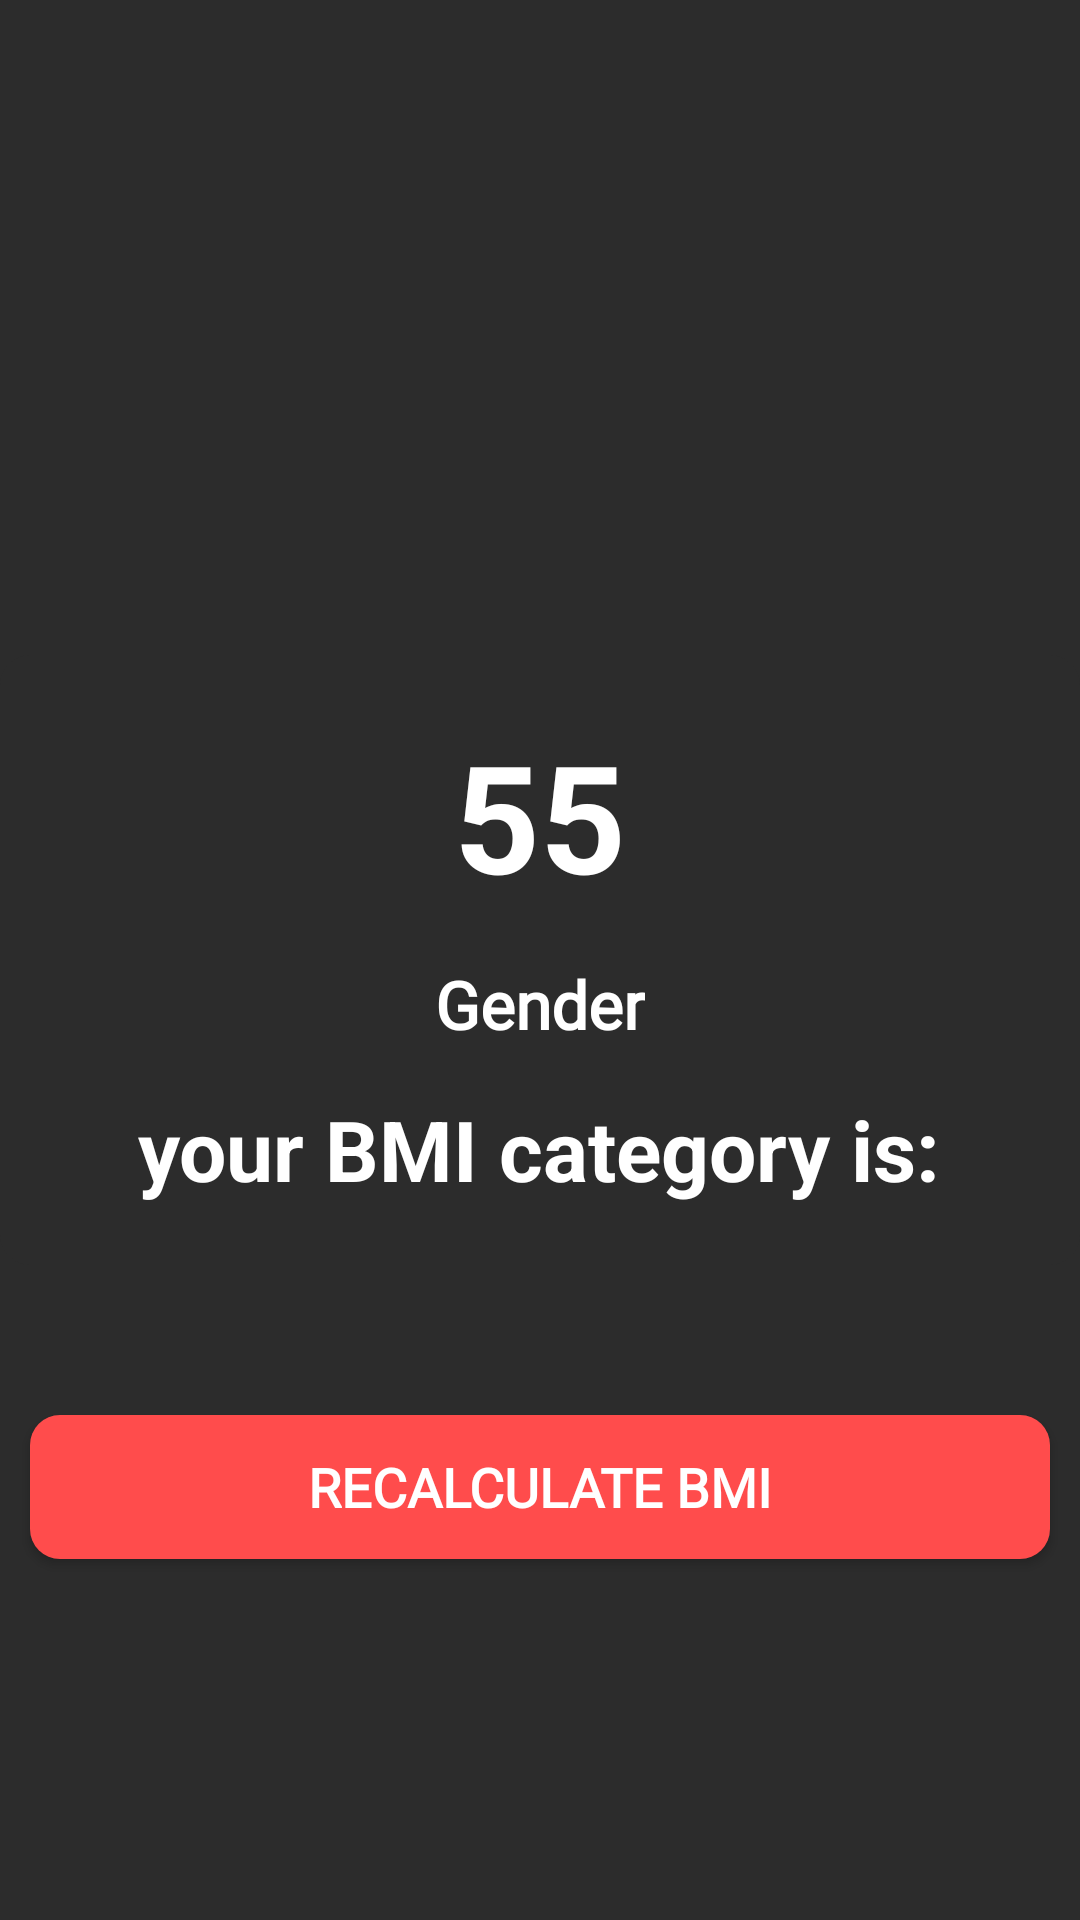

The Android layout XML behind this screen, and the referenced resources:
<!-- AndroidManifest.xml: application theme Theme.CalculateWeight -->
<!-- res/layout/activity_bmi.xml -->
<?xml version="1.0" encoding="utf-8"?>
<RelativeLayout xmlns:android="http://schemas.android.com/apk/res/android"
    xmlns:app="http://schemas.android.com/apk/res-auto"
    xmlns:tools="http://schemas.android.com/tools"
    android:layout_width="match_parent"
    android:background="#2c2c2c"
    android:layout_height="match_parent"
    tools:context=".BmiActivity">

    <ImageView
        android:layout_width="wrap_content"
        android:layout_height="wrap_content"
        android:padding="10dp"
        android:src="@drawable/ok"
        android:layout_above="@+id/contentLayout"
        android:layout_marginBottom="30dp"
        android:layout_centerHorizontal="true"
        android:id="@+id/imageView" />
    <RelativeLayout
        android:layout_width="match_parent"
        android:layout_height="wrap_content"
        android:padding="20dp"
        android:id="@+id/contentLayout"
        android:background="@drawable/malefemalenotfocus"
        android:layout_centerInParent="true">

        <TextView
            android:layout_width="wrap_content"
            android:layout_height="wrap_content"
            android:text="55"
            android:textColor="@color/white"
            android:textSize="50sp"
            android:textStyle="bold"
            android:id="@+id/bmiDisplay"
            android:layout_centerHorizontal="true"/>
        
        <TextView
            android:layout_width="wrap_content"
            android:layout_height="wrap_content"
            android:text="Gender"
            android:layout_marginTop="15dp"
            android:textColor="@color/white"
            android:textSize="22sp"
            android:textStyle="bold"
            android:layout_below="@+id/bmiDisplay"
            android:fontFamily="@font/raleway"
            android:id="@+id/genderDisplay"
            android:layout_centerHorizontal="true"/>
        
        <TextView
            android:layout_width="wrap_content"
            android:layout_height="wrap_content"
            android:text="your BMI category is:"
            android:id="@+id/bmiCategory"
            android:textStyle="bold"
            android:textSize="28sp"
            android:textColor="@color/white"
            android:layout_below="@+id/genderDisplay"
            android:layout_marginTop="15dp"
            android:layout_centerHorizontal="true"/>

    </RelativeLayout>

    <android.widget.Button
        android:layout_width="match_parent"
        android:layout_height="wrap_content"
        android:id="@+id/recalculateBmi"
        android:layout_below="@+id/contentLayout"
        android:layout_marginTop="50dp"
        android:text="Recalculate BMI"
        android:layout_marginBottom="10dp"
        android:layout_marginLeft="10dp"
        android:layout_marginRight="10dp"
        android:textSize="18sp"
        android:textStyle="bold"
        android:textColor="@color/white"
        android:fontFamily="@font/raleway"
        android:background="@drawable/buttonbackground" />
</RelativeLayout>
<!-- resources referenced by this layout -->
<resources>
  <color name="white">#FFFFFFFF</color>
  <!-- drawable buttonbackground (drawable) -->
  <?xml version="1.0" encoding="utf-8"?>
  <shape xmlns:android="http://schemas.android.com/apk/res/android"
      android:shape="rectangle">
      <solid android:color="#FF4C4C"/>
      <corners android:radius="10dp"></corners>
  
  
  </shape>
  <!-- drawable malefemalenotfocus (drawable) -->
  <?xml version="1.0" encoding="utf-8"?>
  <shape xmlns:android="http://schemas.android.com/apk/res/android"
      android:shape="rectangle">
      <solid android:color="#2C2C2C"/>
      <corners android:radius="10dp"></corners>
  </shape>
  <style name="Theme.CalculateWeight" parent="Theme.MaterialComponents.DayNight.DarkActionBar">
          
          <item name="colorPrimary">@color/purple_500</item>
          <item name="colorPrimaryVariant">@color/purple_700</item>
          <item name="colorOnPrimary">@color/white</item>
          
          <item name="colorSecondary">@color/teal_200</item>
          <item name="colorSecondaryVariant">@color/teal_700</item>
          <item name="colorOnSecondary">@color/black</item>
          
          <item name="android:statusBarColor">?attr/colorPrimaryVariant</item>
          
      </style>
  <color name="purple_500">#FF6200EE</color>
  <color name="purple_700">#FF3700B3</color>
  <color name="teal_200">#FF03DAC5</color>
  <color name="teal_700">#FF018786</color>
  <color name="black">#FF000000</color>
</resources>
